Run: headless pygame with SDL's dummy video driver; simulated clock (each Clock.tick advances the game by its frame time, no real sleeping); random seed 0; keys injected as events and as key.get_pressed() state; no mouse input.
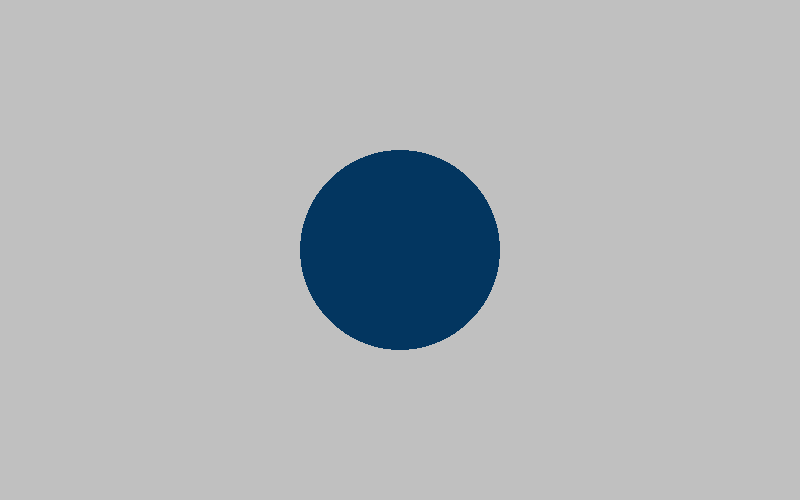
Frame 1 of 4 · flips 1–60 · no input
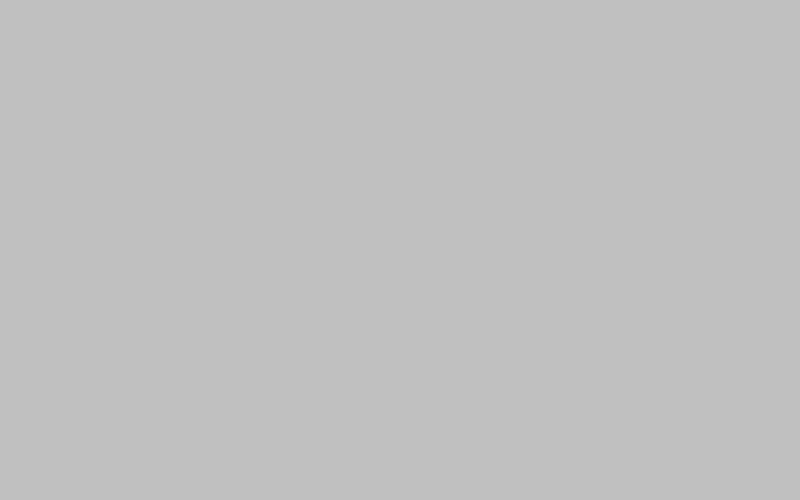
Frame 2 of 4 · flips 61–180 · tapped SPACE, RETURN · held RIGHT (→), D
Frame 3 of 4 · flips 181–300 · held DOWN (↓), S · screen unchanged from frame 2, image omitted
Frame 4 of 4 · flips 301–420 · held LEFT (←), A, UP (↑), W · screen unchanged from frame 3, image omitted

The pygame program that drew these frames:

import pygame

# Pygame Setup Stuff
pygame.init()
screen = pygame.display.set_mode((800,500))
pygame.display.set_caption('Codemy.com Pygame Tutorial')
clock = pygame.time.Clock()
running = True


dt = 0
player_pos = pygame.Vector2(screen.get_width() / 2, screen.get_height() / 2)


while running:
	# poll for events
	# pygame.QUIT event means that the user clicked the X to close the window
	for event in pygame.event.get():
		if event.type == pygame.QUIT:
			running = False

	# Pick the screen color
	screen.fill("silver")

	# RENDER OUR GAME HERE
	pygame.draw.circle(screen, "#033660", player_pos, 100)

	# Move our circle
	keys = pygame.key.get_pressed()
	if keys[pygame.K_UP]:
		running = False
		player_pos.y -= 300 * dt
	if keys[pygame.K_DOWN]:
		player_pos.y += 300 * dt

	if keys[pygame.K_LEFT]:
		player_pos.x -= 300 * dt
	if keys[pygame.K_RIGHT]:
		player_pos.x += 300 * dt
		
	# flip the display to output our work to the screen
	pygame.display.flip()


	# Set the clock stuff / delta time in seconds since the last frame
	# used for framerate independent physics
	dt = clock.tick(60) / 1000




pygame.quit()
